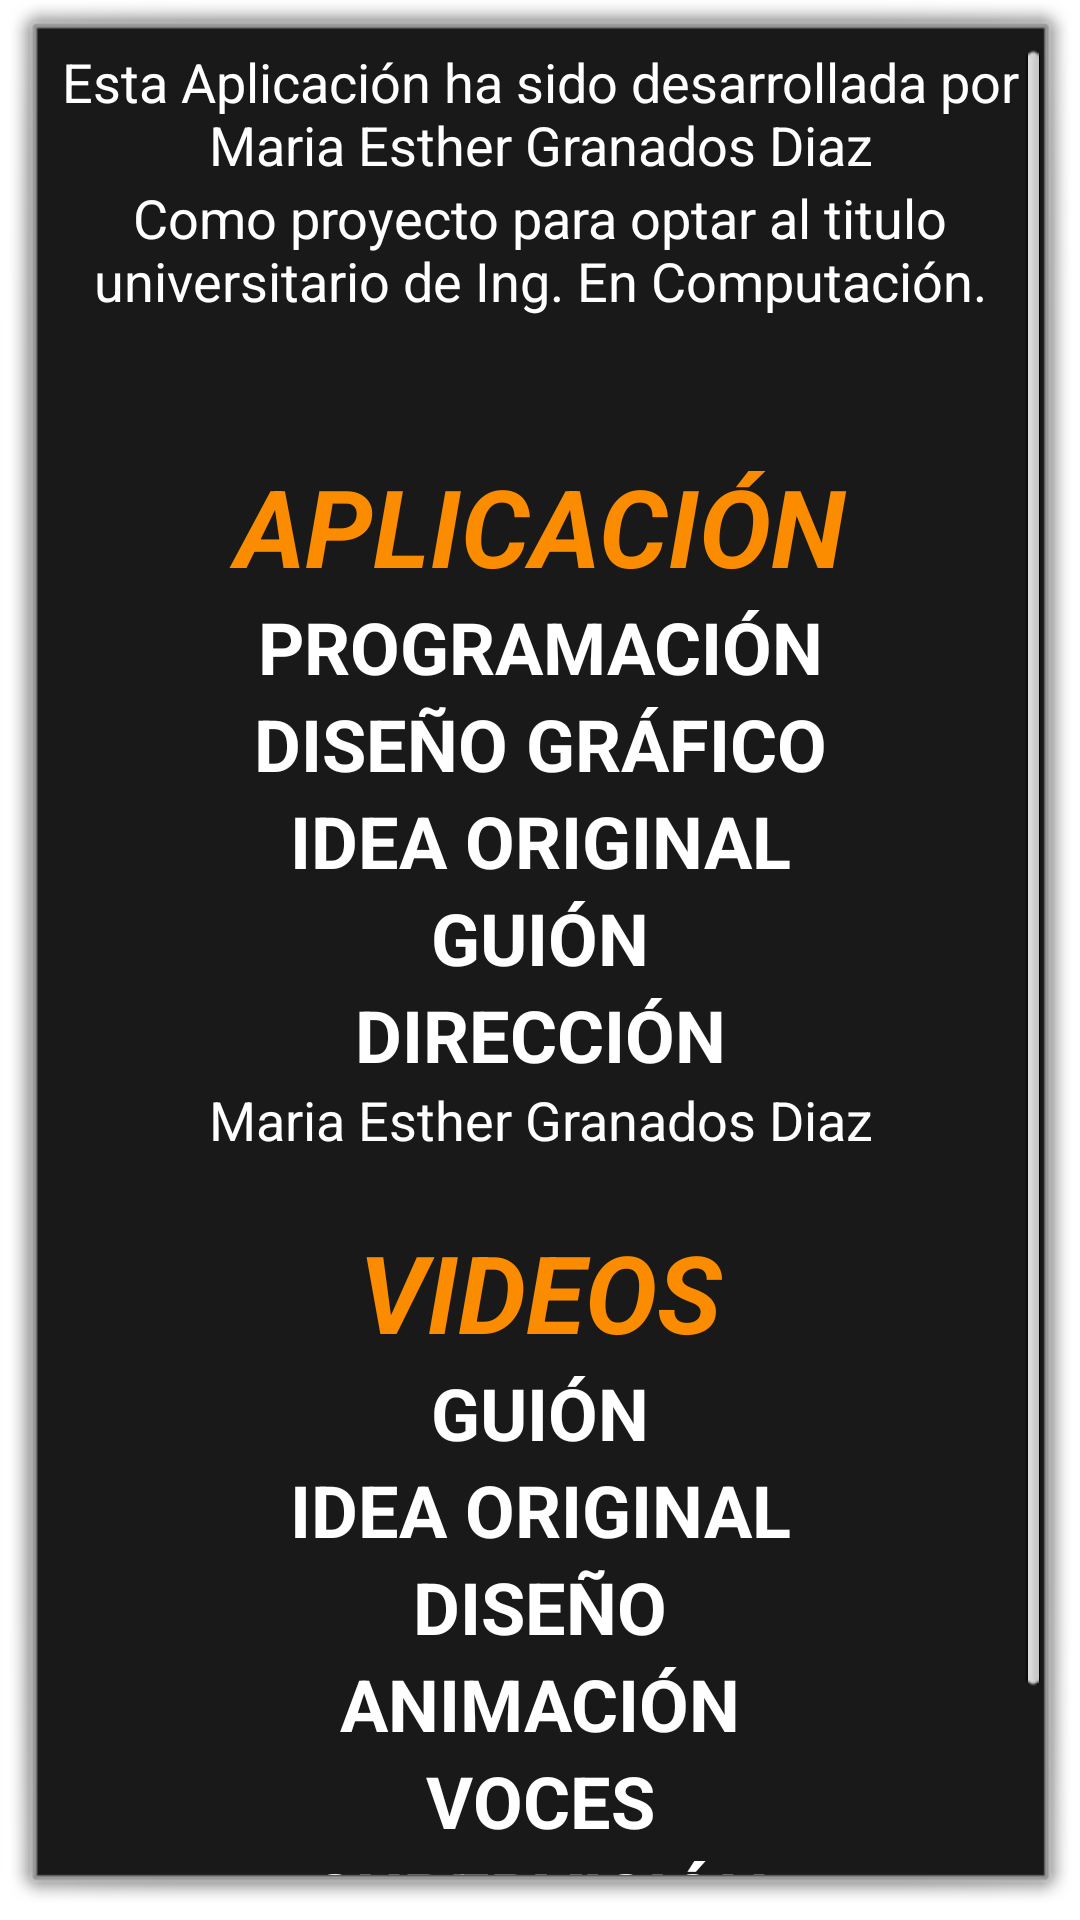

Here is an Android app screen rendered from its layout file. Give the layout XML and the strings, colors and styles it references.
<!-- AndroidManifest.xml: activity theme DialogCustom -->
<!-- res/layout/acerca_de.xml -->
<?xml version="1.0" encoding="utf-8"?>
<LinearLayout xmlns:android="http://schemas.android.com/apk/res/android"
    xmlns:tools="http://schemas.android.com/tools"
    android:layout_width="match_parent"
    android:layout_height="wrap_content"
    android:layout_weight="1"
    android:orientation="vertical">


    <ScrollView
        android:layout_width="match_parent"
        android:layout_height="match_parent"
        android:layout_centerVertical="true"
        android:layout_weight="1"
        android:orientation="vertical"
        android:paddingTop="5dp">

        <LinearLayout
            android:layout_width="match_parent"
            android:layout_height="wrap_content"
            android:orientation="vertical">


            <TextView
                android:id="@+id/acercade"
                android:layout_width="match_parent"
                android:layout_height="wrap_content"
                android:text="@string/acercade"
                android:textSize="18sp"
                android:textAlignment="center">

            </TextView>

            <TextView
                android:text="@string/acercade2"
                android:layout_width="match_parent"
                android:layout_height="wrap_content"
                android:id="@+id/acercade2"
                android:gravity="center|fill"
                android:textAlignment="center"
                android:textSize="18sp" />

            <TextView
                android:text="@string/linkCanal"
                android:layout_width="match_parent"
                android:layout_height="wrap_content"
                android:id="@+id/linkCanal"
                android:textAlignment="center"
                android:textColor="@android:color/holo_orange_dark"
                android:textSize="18sp" />

            <TextView
                android:id="@+id/tituloCreditosApp"
                android:layout_width="match_parent"
                android:layout_height="wrap_content"
                android:text="@string/tituloCreditosApp"
                android:textAllCaps="true"
                android:textStyle="normal|bold|italic"
                android:textSize="36sp"
                android:textAlignment="center"
                android:textColor="@color/tituloCreditos" />

            <TextView
                android:text="@string/tituloCreditosAppProgramacion"
                android:layout_width="match_parent"
                android:layout_height="wrap_content"
                android:id="@+id/tituloCreditosAppProgramacion"
                android:textAlignment="center"
                android:textSize="24sp"
                android:textStyle="normal|bold"
                android:textAllCaps="true" />

            <TextView
                android:text="@string/tituloCreditosAppDiseño"
                android:layout_width="match_parent"
                android:layout_height="wrap_content"
                android:id="@+id/tituloCreditosAppDiseño"
                android:textAlignment="center"
                android:textStyle="normal|bold"
                android:textAllCaps="true"
                android:textSize="24sp" />

            <TextView
                android:layout_width="match_parent"
                android:layout_height="wrap_content"
                android:id="@+id/tituloCreditosAppIdea"
                android:text="@string/tituloCreditosAppIdea"
                android:textAlignment="center"
                android:textStyle="normal|bold"
                android:textAllCaps="true"
                android:textSize="24sp" />

            <TextView
                android:text="@string/tituloCreditosAppGuion"
                android:layout_width="match_parent"
                android:layout_height="wrap_content"
                android:id="@+id/tituloCreditosAppGuion"
                android:textAlignment="center"
                android:textStyle="normal|bold"
                android:textAllCaps="true"
                android:textSize="24sp" />

            <TextView
                android:text="@string/tituloCreditosAppDireccion"
                android:layout_width="match_parent"
                android:layout_height="wrap_content"
                android:id="@+id/tituloCreditosAppDireccion"
                android:textAlignment="center"
                android:textSize="24sp"
                android:textStyle="normal|bold"
                android:textAllCaps="true"/>

            <TextView
                android:text="@string/textoCreditosAppDireccion"
                android:layout_width="match_parent"
                android:layout_height="wrap_content"
                android:id="@+id/textoCreditosAppDireccion"
                android:textAlignment="center"
                android:textSize="18sp" />

            <TextView
                android:id="@+id/tituloCreditosVideo"
                android:layout_width="match_parent"
                android:layout_height="wrap_content"
                android:textSize="36sp"
                android:text="@string/tituloCreditosVideo"
                android:textAlignment="center"
                android:textStyle="normal|bold|italic"
                android:textAllCaps="true"
                android:textColor="@color/tituloCreditos" />

            <TextView
                android:text="@string/tituloCreditosVideoGuion"
                android:layout_width="match_parent"
                android:layout_height="wrap_content"
                android:id="@+id/tituloCreditosVideoGuion"
                android:textSize="24sp"
                android:textAllCaps="true"
                android:textStyle="normal|bold"
                android:textAlignment="center" />

            <TextView
                android:text="@string/tituloCreditosVideoIdea"
                android:layout_width="match_parent"
                android:layout_height="wrap_content"
                android:id="@+id/tituloCreditosVideoIdea"
                android:textSize="24sp"
                android:textStyle="normal|bold"
                android:textAllCaps="true"
                android:textAlignment="center" />

            <TextView
                android:text="@string/tituloCreditosVideoDiseño"
                android:layout_width="match_parent"
                android:layout_height="wrap_content"
                android:id="@+id/tituloCreditosVideoDiseño"
                android:textSize="24sp"
                android:textStyle="normal|bold"
                android:textAllCaps="true"
                android:textAlignment="center" />

            <TextView
                android:text="@string/tituloCreditosVideoAnimacion"
                android:layout_width="match_parent"
                android:layout_height="wrap_content"
                android:id="@+id/tituloCreditosVideoAnimacion"
                android:textSize="24sp"
                android:textStyle="normal|bold"
                android:textAllCaps="true"
                android:textAlignment="center" />

            <TextView
                android:text="@string/tituloCreditosVideoVoces"
                android:layout_width="match_parent"
                android:layout_height="wrap_content"
                android:id="@+id/tituloCreditosVideoVoces"
                android:textSize="24sp"
                android:textStyle="normal|bold"
                android:textAllCaps="true"
                android:textAlignment="center" />

            <TextView
                android:text="@string/tituloCreditosVideoSuperVision"
                android:layout_width="match_parent"
                android:layout_height="wrap_content"
                android:id="@+id/tituloCreditosVideoSuperVision"
                android:textSize="24sp"
                android:textStyle="normal|bold"
                android:textAllCaps="true"
                android:textAlignment="center" />

            <TextView
                android:text="@string/textoCreditosVideoSupervision"
                android:layout_width="match_parent"
                android:layout_height="wrap_content"
                android:id="@+id/textoCreditosVideoSuperVision"
                android:textSize="18sp"
                android:textAlignment="center" />

        </LinearLayout>
    </ScrollView>

</LinearLayout>
<!-- resources referenced by this layout -->
<resources>
  <color name="tituloCreditos">#fb8c00</color>
  <string name="acercade">Esta Aplicación ha sido desarrollada por Maria Esther Granados Diaz</string>
  <string name="acercade2">Como proyecto para optar al titulo universitario de Ing. En Computación.</string>
  <string name="linkCanal"><a href="">\n</a></string>
  <string name="textoCreditosAppDireccion">Maria Esther Granados Diaz\n</string>
  <string name="textoCreditosVideoSupervision">Maria Esther Granados Diaz\n</string>
  <string name="tituloCreditosApp">Aplicación</string>
  <string name="tituloCreditosAppDireccion">Dirección</string>
  <string name="tituloCreditosAppGuion">Guión</string>
  <string name="tituloCreditosAppIdea">Idea Original</string>
  <string name="tituloCreditosAppProgramacion">Programación</string>
  <string name="tituloCreditosVideo">Videos</string>
  <string name="tituloCreditosVideoAnimacion">Animación</string>
  <string name="tituloCreditosVideoGuion">Guión</string>
  <string name="tituloCreditosVideoIdea">Idea Original</string>
  <string name="tituloCreditosVideoSuperVision">SuperVisión</string>
  <string name="tituloCreditosVideoVoces">Voces</string>
  <style name="DialogCustom" parent="@android:style/Theme.Dialog">
          <item name="android:textColor">@color/textoDialog</item>
  
          <item name="android:textSize">18sp</item>
      </style>
  <color name="textoDialog">#FFFFFF</color>
</resources>
